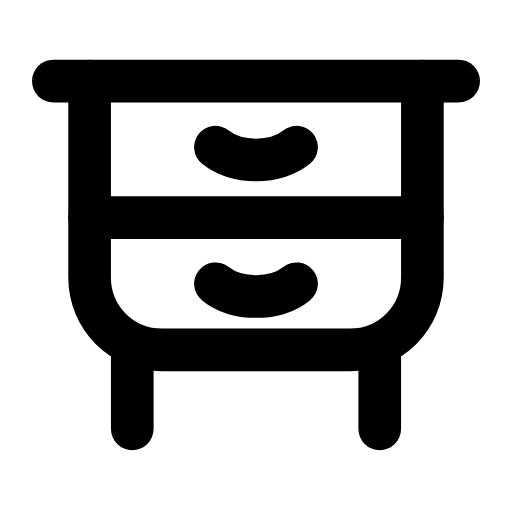
t = 0.00 s
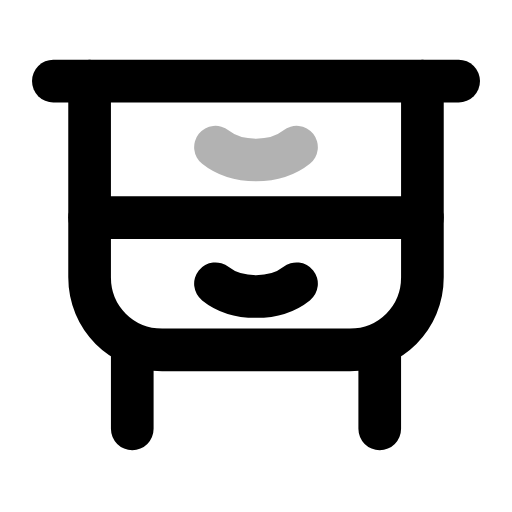
t = 0.28 s
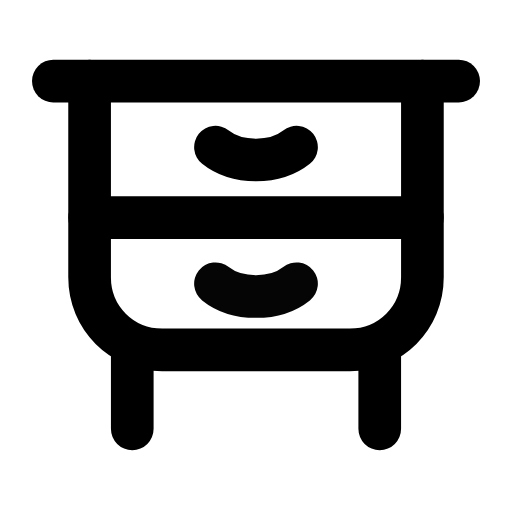
t = 0.56 s
t = 0.83 s: frame unchanged from t = 0.00 s, image omitted
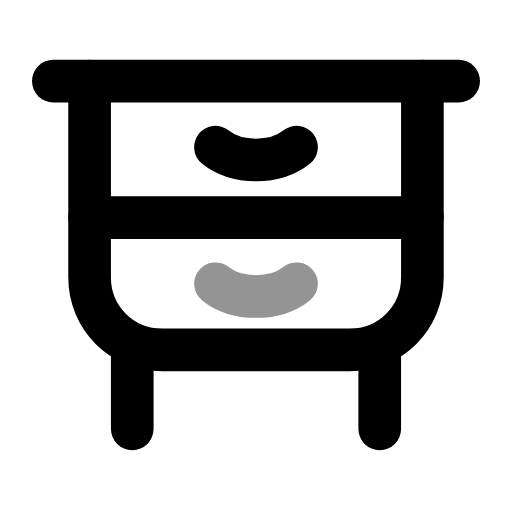
t = 1.14 s
t = 1.42 s: frame unchanged from t = 0.00 s, image omitted

The animated SVG that drew these frames (rendered in a browser with its animation timeline set to each time). Animation: 2 SMIL elements (animate=2); one cycle of 1.70 s, repeats indefinitely.

<svg xmlns="http://www.w3.org/2000/svg" width="24" height="24" viewBox="0 0 24 24" fill="none"><line stroke="currentColor" stroke-width="2" stroke-linecap="round" stroke-linejoin="round" fill="none" x1="2.5" y1="3.8" x2="21.5" y2="3.8"></line><path stroke="currentColor" stroke-width="2" stroke-linecap="round" stroke-linejoin="round" fill="none" d="M4.2 3.8L4.2 13C4.2 14.9 5.7 16.4 7.6 16.4L16.4 16.4C18.3 16.4 19.8 14.9 19.8 13L19.8 3.8"></path><line stroke="currentColor" stroke-width="2" stroke-linecap="round" stroke-linejoin="round" fill="none" x1="4.2" y1="10.2" x2="19.8" y2="10.2"></line><path stroke="currentColor" stroke-width="2" stroke-linecap="round" stroke-linejoin="round" fill="none" d="M10.1 6.9C10.6 7.3 11.3 7.5 12 7.5S13.4 7.3 13.9 6.9"><animate attributeName="opacity" values="1;1;0.3;1;1;1;1;0.3;1;1;1" keyTimes="0;0.126;0.18;0.261;0.45;0.6;0.726;0.78;0.816;0.9;1" dur="1.7s" repeatCount="indefinite" calcMode="spline" keySplines="0.16 1 0.3 1;0.16 1 0.3 1;0.16 1 0.3 1;0.16 1 0.3 1;0.16 1 0.3 1;0.16 1 0.3 1;0.16 1 0.3 1;0.16 1 0.3 1;0.16 1 0.3 1;0.16 1 0.3 1"/></path><path stroke="currentColor" stroke-width="2" stroke-linecap="round" stroke-linejoin="round" fill="none" d="M10.1 13.3C10.6 13.7 11.3 13.9 12 13.9S13.4 13.7 13.9 13.3"><animate attributeName="opacity" values="1;1;0.3;1;1;1;1;0.3;1;1;1" keyTimes="0;0.234;0.288;0.369;0.45;0.6;0.654;0.708;0.744;0.9;1" dur="1.7s" repeatCount="indefinite" calcMode="spline" keySplines="0.16 1 0.3 1;0.16 1 0.3 1;0.16 1 0.3 1;0.16 1 0.3 1;0.16 1 0.3 1;0.16 1 0.3 1;0.16 1 0.3 1;0.16 1 0.3 1;0.16 1 0.3 1;0.16 1 0.3 1"/></path><path stroke="currentColor" stroke-width="2" stroke-linecap="round" stroke-linejoin="round" fill="none" d="M6.2 16.4L6.2 20.1M17.8 16.4L17.8 20.1"></path></svg>
